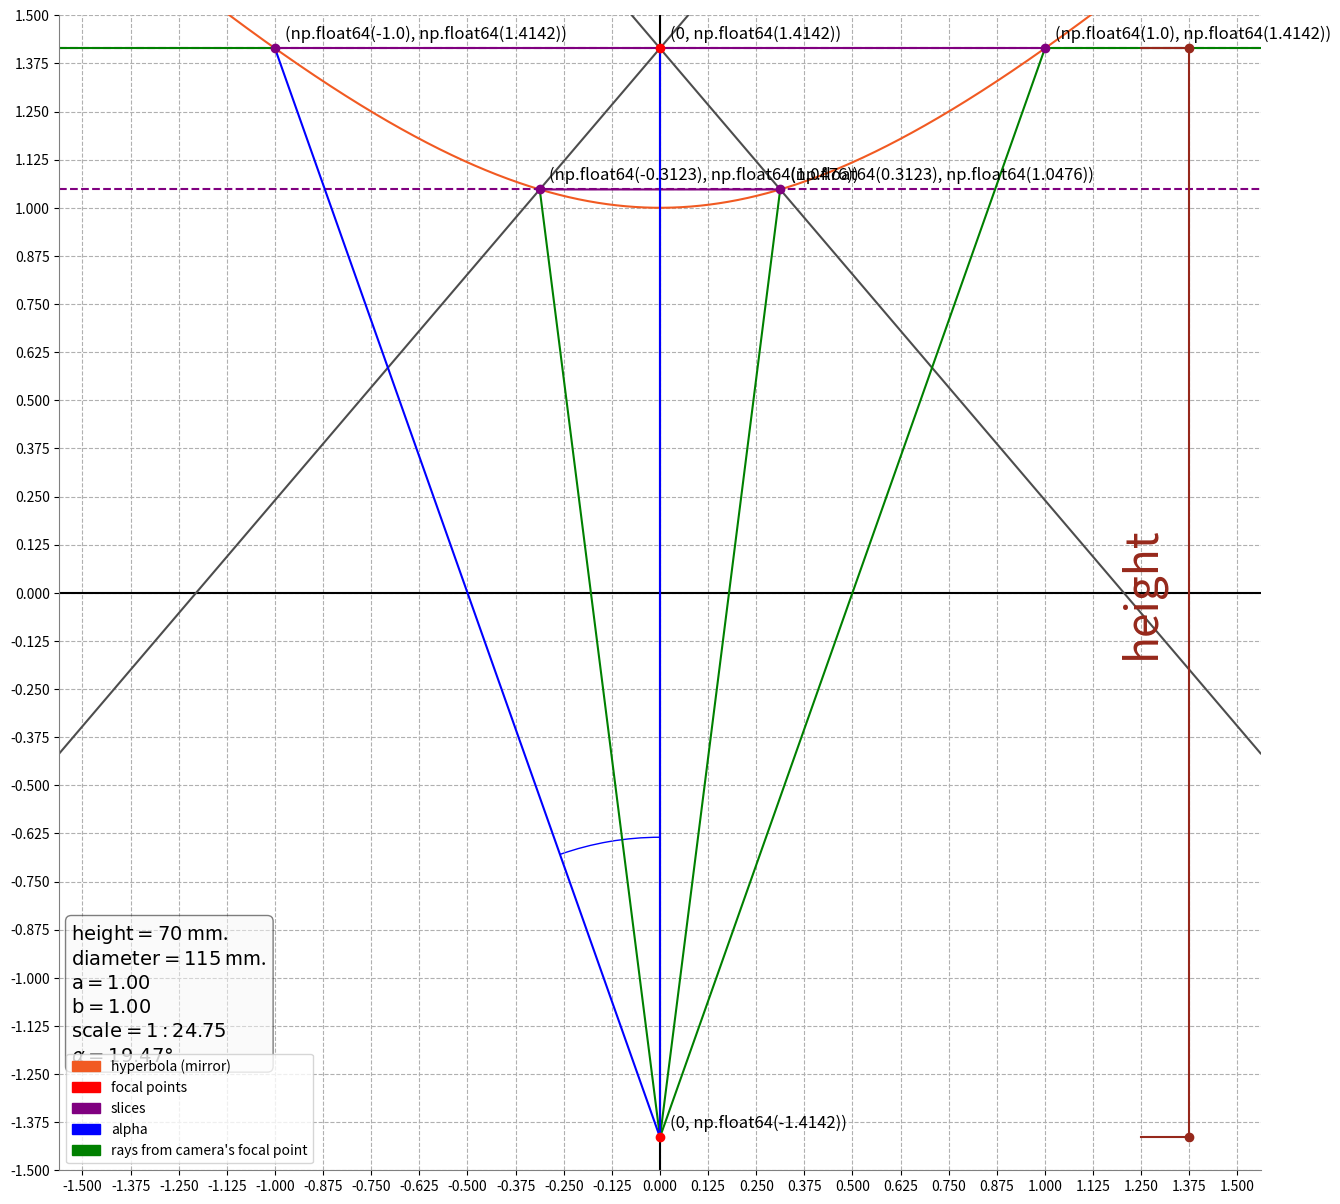

The matplotlib source for this figure:
from matplotlib import pyplot as plt
import matplotlib.patches as mpatches
from matplotlib.patches import Arc
from matplotlib.transforms import IdentityTransform
import numpy as np


class AngleMarker(Arc):
    def __init__(self, xy, size, vec1, vec2, ax=None, **kwargs):
        self._xydata = xy  # in data coordinates
        self.ax = ax or plt.gca()
        self.vec1 = vec1  # tuple or array of coordinates, relative to xy
        self.vec2 = vec2  # tuple or array of coordinates, relative to xy

        super().__init__(self._xydata, size, size, angle=0.0,
                         theta1=self.theta1, theta2=self.theta2, **kwargs)

        self.set_transform(IdentityTransform())
        self.ax.add_patch(self)

    def get_center_pixels(self):
        """ return center in pixel coordinates """
        return self.ax.transData.transform(self._xydata)

    def set_center(self, xy):
        """ set center in data coordinates """
        self._xydata = xy

    _center = property(get_center_pixels, set_center)

    def get_theta(self, vec):
        vec_in_pixels = self.ax.transData.transform(vec) - self._center
        return np.rad2deg(np.arctan2(vec_in_pixels[1], vec_in_pixels[0]))

    def get_theta1(self):
        return self.get_theta(self.vec1)

    def get_theta2(self):
        return self.get_theta(self.vec2)

    def set_theta(self, angle):
        pass

    theta1 = property(get_theta1, set_theta)
    theta2 = property(get_theta2, set_theta)


fig, ax = plt.subplots(figsize=(15.5, 15))

min_val = -1.5  # min value
max_val = 1.5  # max value

x = np.linspace(min_val-10, max_val+10, 500000)

step = 0.125
height = 70
a = 1
diameter = 115


# get all of the intersections of two graphs
def get_intersection(y1, y2):
    global x
    index = np.argwhere(np.diff(np.sign(y1 - y2))).flatten()
    r = []
    for i in index:
        tx = x[i]
        ty = y1[i]
        r.append((tx, ty))
    return r


# add text with coordinates nearby point
def text_point(pt):
    plt.text(pt[0] + step / 5, pt[1] + step / 5, str((round(pt[0], 4), round(pt[1], 4))), fontsize=12)
    return None


# distance between two points
def dist(pt1, pt2):
    return np.sqrt((pt1[0]-pt2[0])**2 + (pt1[1]-pt2[1])**2)


# create a line from two points
def get_line(pt1, pt2):
    global x
    cf = np.polyfit((pt1[0], pt2[0]), (pt1[1], pt2[1]), 1)
    p = np.poly1d(cf)
    return p(x)


# hyperbola function
b = 1  # i don't see any point in changing b, as for now
c = np.sqrt(a**2 + b**2)
f1 = c  # first focal point
f2 = -c  # second focal point
y = np.sqrt(x**2/a**2+1)*b  # our hyperbola graph

# calculating scale
scale = height/f1/2

# second slice lines
# left part
# reflection
tptl = (-diameter/scale, f2-65/scale)  # target point (left)
y_left_ref = get_line((0, f1), tptl)
# point
ptl = get_intersection(y, y_left_ref)[0]

# right part
# reflection
tptr = (diameter/scale, f2-65/scale)  # target point (right)
y_right_ref = get_line((0, f1), tptr)
# point
ptr = get_intersection(y, y_right_ref)[-1]

# setting up appearance of the plot - start
plt.axis('equal')

plt.yticks(np.arange(min_val, max_val+1, step=step))
plt.xticks(np.arange(min_val, max_val+1, step=step))

ax.set_xlim([min_val, max_val])
ax.set_ylim([min_val, max_val])

plt.axhline(0, color='black')
plt.axvline(0, color='black')
# setting up appearance of the plot - end

# hyperbola itself
plt.plot(x, y, '#f15a22')

# plotting left part
plt.plot(x, y_left_ref, color=(0.3, 0.3, 0.3))
plt.plot([0, ptl[0]], [f2, ptl[1]], '-', color='green')

# plotting right part
plt.plot(x, y_right_ref, color=(0.3, 0.3, 0.3))
plt.plot([0, ptr[0]], [f2, ptr[1]], '-', color='green')

# bottom slice
plt.axhline(ptl[1], linestyle='--', color='purple')
plt.plot([ptl[0], ptr[0]], [ptl[1], ptr[1]], '-', color='purple')

# top slice
plt.axhline(f1, linestyle='--', color='purple')
tsp = get_intersection(0*x+f1, y)
plt.plot([tsp[0][0], tsp[1][0]], [tsp[0][1], tsp[1][1]], '-', color='purple')

# calculating and plotting angle
plt.plot([tsp[0][0], 0], [tsp[0][1], f2], '-', color='blue')
plt.plot([tsp[1][0], 0], [tsp[1][1], f2], '-', color='green')
plt.plot([0, 0], [f1, f2], '-', color='blue')
plt.plot([tsp[0][0], min_val - 10], [tsp[0][1], tsp[0][1]], '-', color='green')
plt.plot([tsp[1][0], max_val + 10], [tsp[1][1], tsp[0][1]], '-', color='green')
alpha = f1*2/dist(tsp[0], (0, f2))
AngleMarker((0, f2), 600, (0, f1), tsp[0], ax=ax, color='blue')

# height segment
plt.plot([max_val-step, max_val-step], [f1, f2], 'o-', color='#96281b')
plt.plot([max_val-step, max_val-step*2], [f1, f1], '-', color='#96281b')
plt.plot([max_val-step, max_val-step*2], [f2, f2], '-', color='#96281b')

# height text
plt.text(max_val-step*2, 0, 'height', fontsize=32, color='#96281b', verticalalignment='center',
         horizontalalignment='center', rotation='vertical')

# text with coordinates nearby points
text_point((0, f1))
text_point((0, f2))
text_point(ptl)
text_point(ptr)
plt.plot(ptl[0], ptl[1], 'o', color='purple')
plt.plot(ptr[0], ptr[1], 'o', color='purple')
for i in tsp:
    plt.plot(i[0], i[1], 'o', color='purple')
    text_point(i)

# top focal point
plt.plot(0, f1, 'ro')

# bottom focal point
plt.plot(0, f2, 'ro')

# legend
patches = []
patches.append(mpatches.Patch(color='#f15a22', label='hyperbola (mirror)'))
patches.append(mpatches.Patch(color='red', label='focal points'))
patches.append(mpatches.Patch(color='purple', label='slices'))
patches.append(mpatches.Patch(color='blue', label='alpha'))
patches.append(mpatches.Patch(color='green', label="rays from camera's focal point"))
plt.legend(handles=patches, loc='lower left')

# textbox
textstr = '\n'.join((
    r'$\mathrm{height}=%.0f$ mm.' % (height, ),
    r'$\mathrm{diameter}=%.0f$ mm.' % (diameter, ),
    r'$\mathrm{a}=%.2f$' % (a, ),
    r'$\mathrm{b}=%.2f$' % (b, ),
    r'$\mathrm{scale}=1:%.2f$' % (scale, ),
    r'$\alpha=%.2f\degree$' % (float(np.degrees(np.arccos(alpha))), )))
props = dict(boxstyle='round', facecolor=(0.97, 0.97, 0.97), alpha=0.5)
ax.text(0.01, 0.03 + len(patches)*0.012, textstr, transform=ax.transAxes, fontsize=14,
        verticalalignment='bottom', bbox=props)

# setting up appearance of the plot - start
ax.spines['top'].set_visible(False)
ax.spines['right'].set_visible(False)
ax.spines['left'].set_color('gray')
ax.spines['bottom'].set_color('gray')

plt.grid(True, linestyle='--')
# setting up appearance of the plot - end

# show the plot
plt.show()
